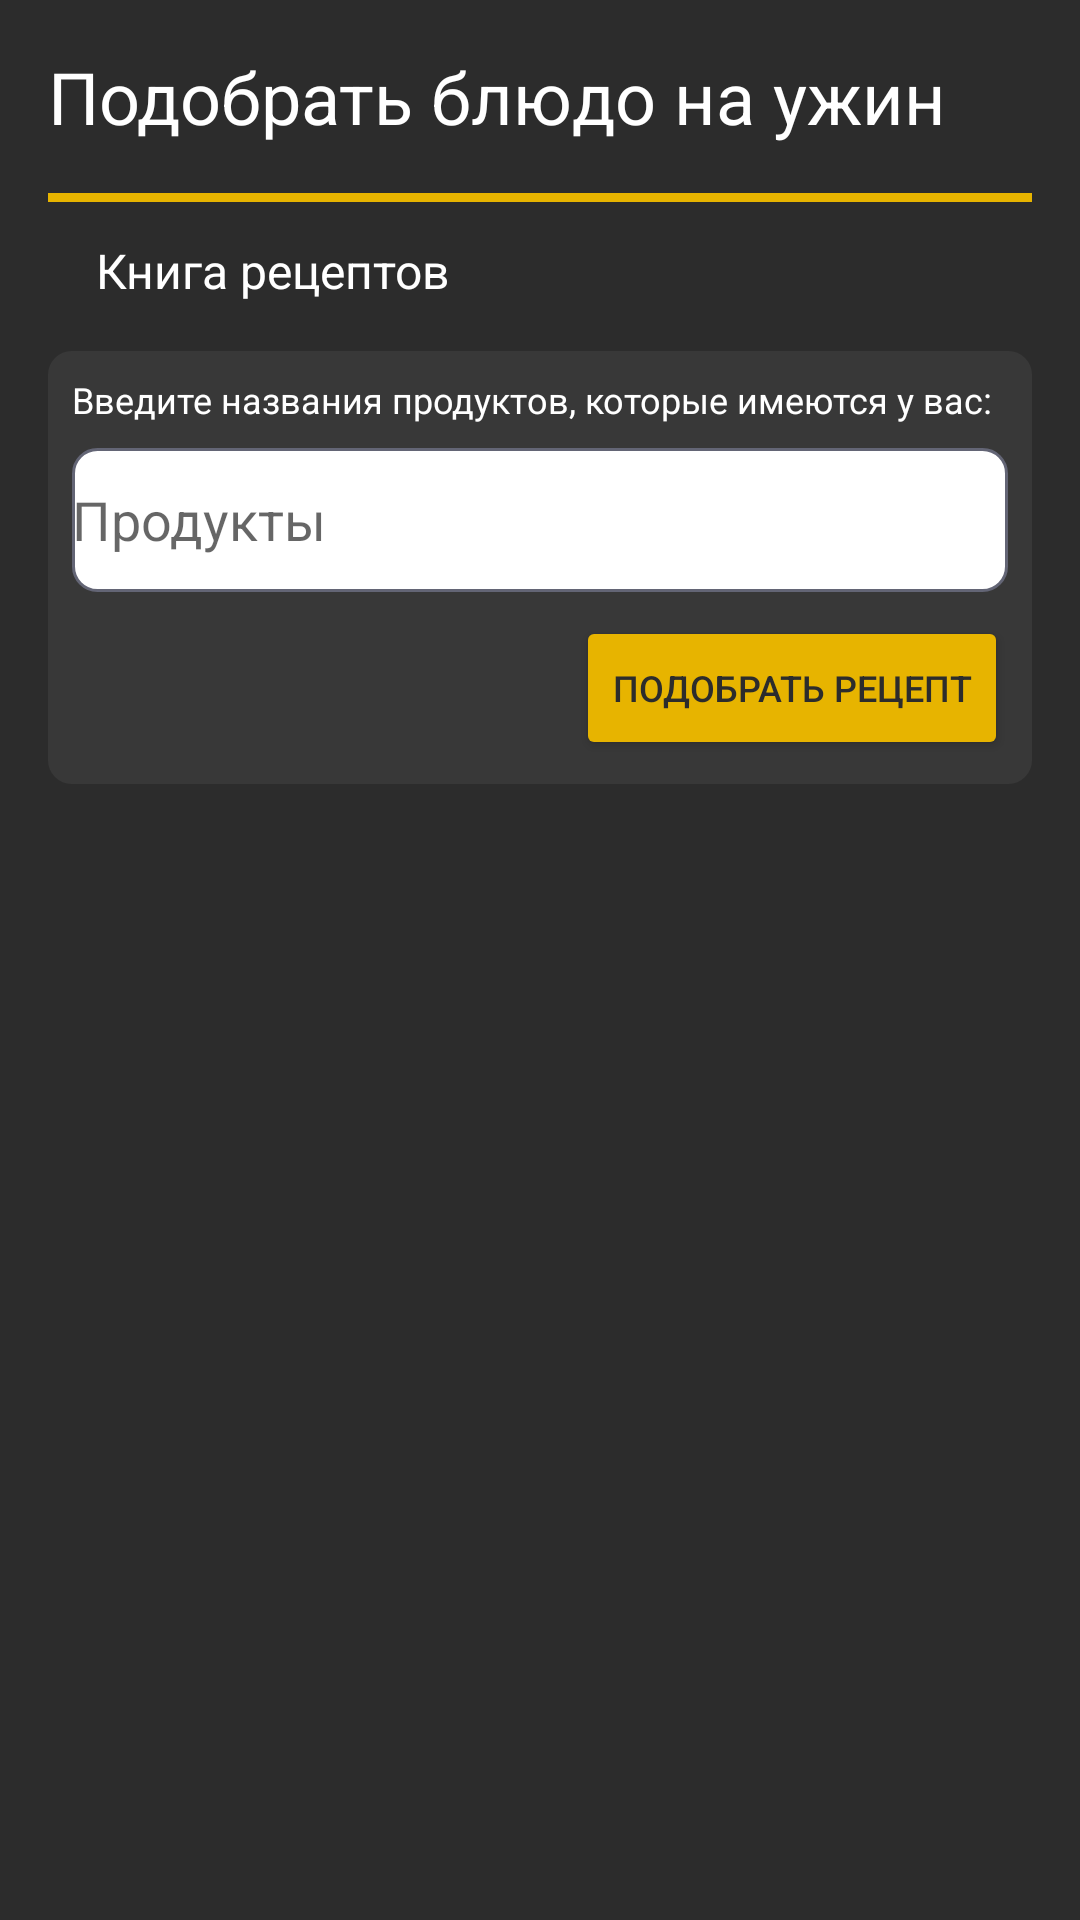

Layout XML and referenced resources for this Android screen:
<!-- AndroidManifest.xml: application theme Theme.WhatsEat -->
<!-- res/layout/fragment_main.xml -->
<?xml version="1.0" encoding="utf-8"?>
<androidx.constraintlayout.widget.ConstraintLayout xmlns:android="http://schemas.android.com/apk/res/android"
    xmlns:tools="http://schemas.android.com/tools"
    android:layout_width="match_parent"
    android:layout_height="match_parent"
    android:background="@color/main_background"
    xmlns:app="http://schemas.android.com/apk/res-auto">

    <TextView
        android:id="@+id/tv_main_title"
        android:layout_width="wrap_content"
        android:layout_height="wrap_content"
        app:layout_constraintStart_toStartOf="parent"
        app:layout_constraintTop_toTopOf="parent"
        android:text="@string/main_title"
        android:textSize="24sp"
        android:textColor="@color/main_text"
        android:layout_marginStart="16dp"
        android:layout_marginTop="16dp"/>

    <View
        android:id="@+id/view_line"
        android:layout_width="match_parent"
        android:layout_height="3dp"
        android:background="@color/line"
        app:layout_constraintTop_toBottomOf="@id/tv_main_title"
        app:layout_constraintStart_toStartOf="parent"
        app:layout_constraintEnd_toEndOf="parent"
        android:layout_margin="16dp"/>

    <TextView
        android:id="@+id/tv_secondary_title"
        android:layout_width="wrap_content"
        android:layout_height="wrap_content"
        app:layout_constraintStart_toStartOf="@id/tv_main_title"
        app:layout_constraintTop_toBottomOf="@id/view_line"
        android:text="@string/secondary_title"
        android:textSize="16sp"
        android:textColor="@color/main_text"
        android:layout_marginStart="16dp"
        android:layout_marginTop="12dp"/>

    <androidx.constraintlayout.widget.ConstraintLayout
        android:id="@+id/cl_search"
        android:layout_width="match_parent"
        android:layout_height="wrap_content"
        app:layout_constraintStart_toStartOf="parent"
        app:layout_constraintEnd_toEndOf="parent"
        app:layout_constraintTop_toBottomOf="@id/tv_secondary_title"
        android:layout_marginStart="16dp"
        android:layout_marginEnd="16dp"
        android:layout_marginTop="16dp"
        android:background="@drawable/shape_search_background">

        <TextView
            android:id="@+id/tv_search_text"
            android:layout_width="wrap_content"
            android:layout_height="wrap_content"
            android:text="@string/search_text"
            android:textColor="@color/main_text"
            android:textSize="12sp"
            app:layout_constraintStart_toStartOf="parent"
            app:layout_constraintTop_toTopOf="parent"
            android:layout_marginStart="@dimen/search_margin"
            android:layout_marginTop="@dimen/search_margin"/>

        <EditText
            android:id="@+id/editText_search"
            android:layout_width="match_parent"
            android:layout_height="48dp"
            android:layout_margin="@dimen/search_margin"
           android:background="@drawable/shape_search_edit_text_background"
            android:hint="@string/search_hint_text"
            android:inputType="text"
            app:layout_constraintEnd_toEndOf="@id/cl_search"
            app:layout_constraintStart_toStartOf="@id/cl_search"
            app:layout_constraintTop_toBottomOf="@id/tv_search_text" />

        <Button
            android:id="@+id/btn_search"
            android:layout_width="wrap_content"
            android:layout_height="wrap_content"
            android:layout_marginTop="@dimen/search_margin"
            android:layout_marginEnd="@dimen/search_margin"
            android:layout_marginBottom="@dimen/search_margin"
            android:backgroundTint="@color/search_button_background"
            android:text="@string/search_button"
            android:textSize="12sp"
            android:textColor="@color/main_background"
            app:layout_constraintBottom_toBottomOf="parent"
            app:layout_constraintEnd_toEndOf="parent"
            app:layout_constraintTop_toBottomOf="@id/editText_search"
             />

    </androidx.constraintlayout.widget.ConstraintLayout>

</androidx.constraintlayout.widget.ConstraintLayout>
<!-- resources referenced by this layout -->
<resources>
  <color name="line">#e7b400</color>
  <color name="main_background">#2c2c2c</color>
  <color name="main_text">#fff</color>
  <color name="search_button_background">#e7b400</color>
  <dimen name="search_margin">8dp</dimen>
  <!-- drawable shape_search_background (drawable) -->
  <?xml version="1.0" encoding="utf-8"?>
  <shape xmlns:android="http://schemas.android.com/apk/res/android"
      android:shape="rectangle">
      <corners
          android:radius="8dp">
      </corners>
  
      <gradient
          android:startColor="@color/search_panel_background"
          android:endColor="@color/search_panel_background"
          />
  </shape>
  <!-- drawable shape_search_edit_text_background (drawable) -->
  <?xml version="1.0" encoding="utf-8"?>
  <shape xmlns:android="http://schemas.android.com/apk/res/android"
      android:shape="rectangle">
      <corners
          android:radius="8dp">
      </corners>
      <stroke
          android:width="1dp"
          android:color="#636575">
      </stroke>
      <gradient
          android:startColor="@color/main_text"
          android:endColor="@color/main_text"
          />
  </shape>
  <string name="main_title">Подобрать блюдо на ужин</string>
  <string name="search_button">Подобрать рецепт</string>
  <string name="search_hint_text">Продукты</string>
  <string name="search_text">Введите названия продуктов, которые имеются у вас:</string>
  <string name="secondary_title">Книга рецептов</string>
  <style name="Theme.WhatsEat" parent="Theme.MaterialComponents.DayNight.DarkActionBar">
          
          <item name="colorPrimary">@color/purple_500</item>
          <item name="colorPrimaryVariant">@color/purple_700</item>
          <item name="colorOnPrimary">@color/white</item>
          
          <item name="colorSecondary">@color/teal_200</item>
          <item name="colorSecondaryVariant">@color/teal_700</item>
          <item name="colorOnSecondary">@color/black</item>
          
          <item name="android:statusBarColor" tools:targetApi="l">?attr/colorPrimaryVariant</item>
          
      </style>
  <color name="search_panel_background">#383838</color>
  <color name="purple_500">#FF6200EE</color>
  <color name="purple_700">#FF3700B3</color>
  <color name="white">#FFFFFFFF</color>
  <color name="teal_200">#FF03DAC5</color>
  <color name="teal_700">#FF018786</color>
  <color name="black">#FF000000</color>
</resources>
